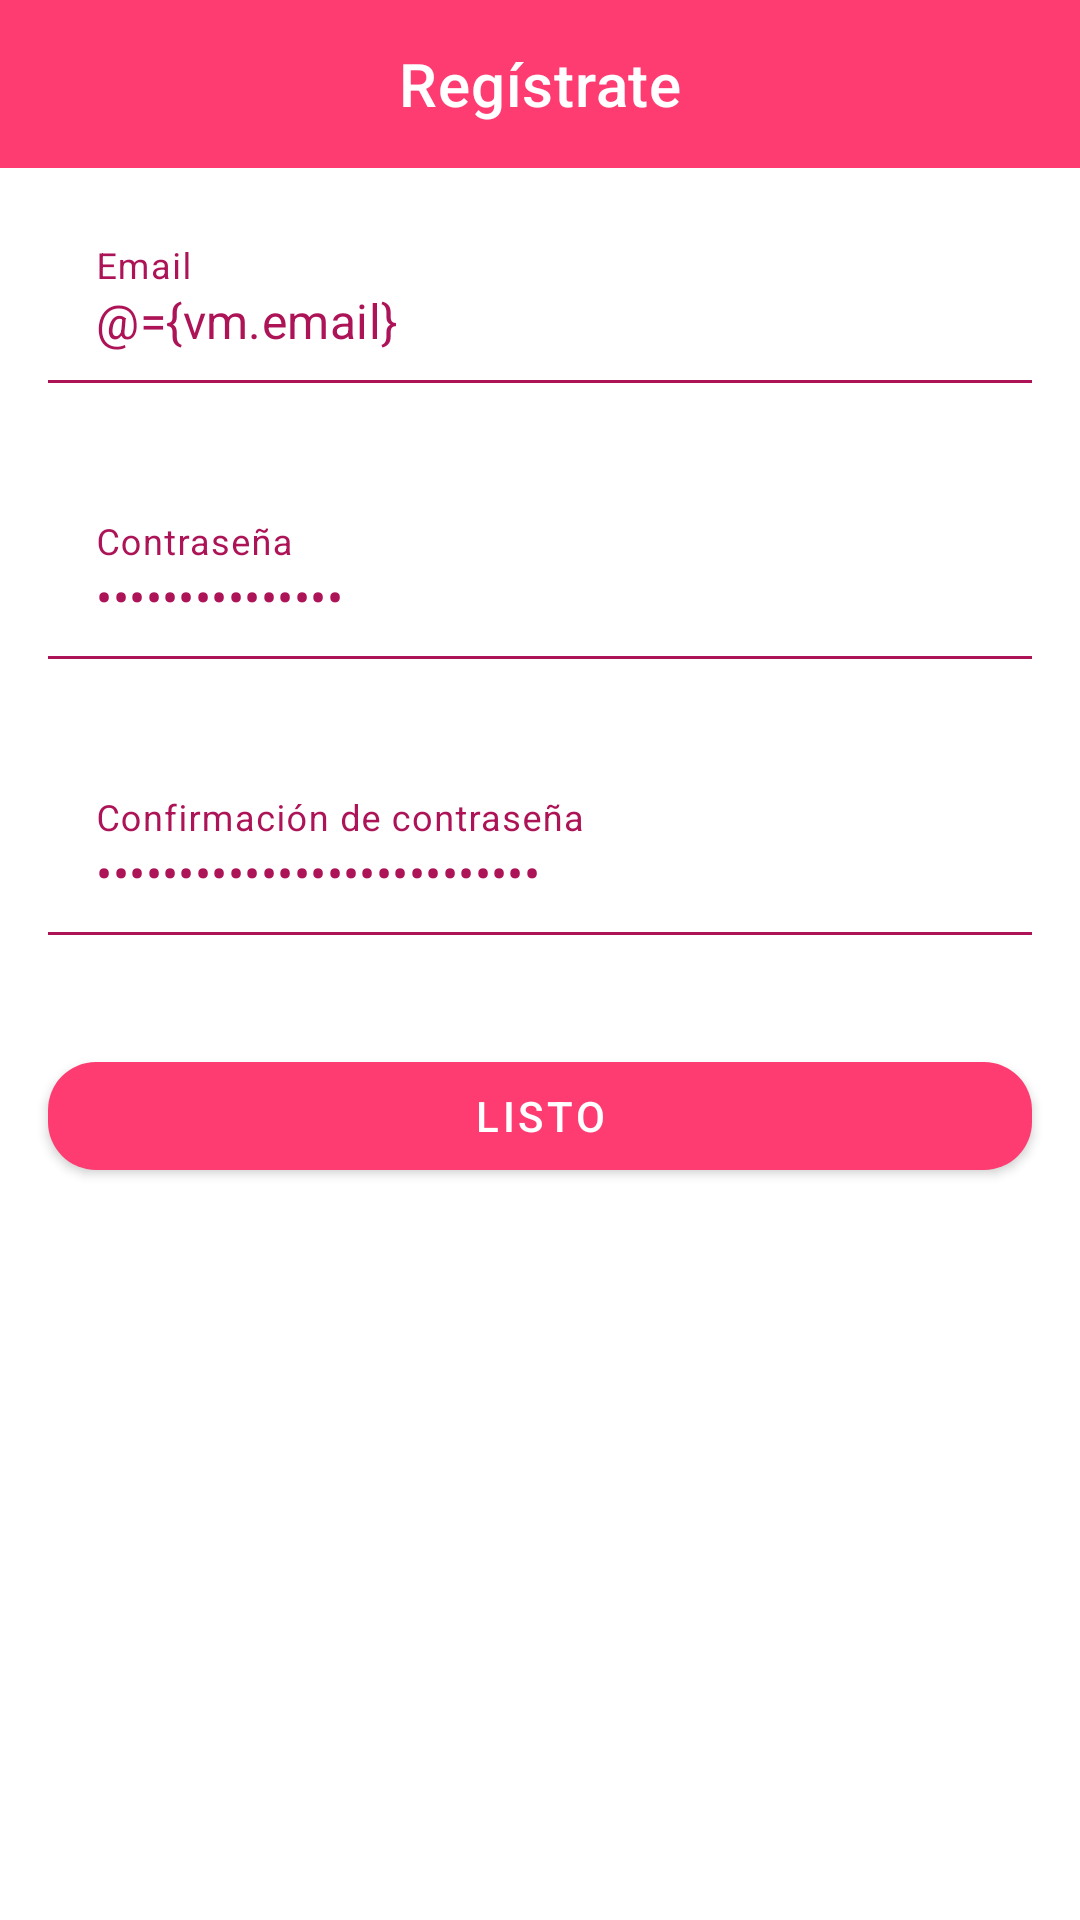

Produce the Android XML layout that renders to this screen, including the resource entries it uses.
<!-- AndroidManifest.xml: application theme Theme.DatingApp -->
<!-- res/layout/fragment_sign_up.xml -->
<?xml version="1.0" encoding="utf-8"?>
<layout
    xmlns:android="http://schemas.android.com/apk/res/android"
    xmlns:app="http://schemas.android.com/apk/res-auto"
    xmlns:tools="http://schemas.android.com/tools">

    <data>
        <variable
            name="vm"
            type="com.org.datingapp.features.auth.signup.SignUpFormViewModel" />
    </data>

    <androidx.constraintlayout.widget.ConstraintLayout
        android:layout_width="match_parent"
        android:layout_height="match_parent"
        tools:context=".features.auth.signup.SignUpFragment">



        <com.google.android.material.appbar.AppBarLayout
            android:id="@+id/toolbar"
            android:layout_width="0dp"
            android:layout_height="wrap_content"
            app:layout_constraintEnd_toEndOf="parent"
            app:layout_constraintStart_toStartOf="parent"
            app:layout_constraintTop_toTopOf="parent">

            <com.google.android.material.appbar.MaterialToolbar
                android:id="@+id/topAppBar"
                style="@style/Widget.MaterialComponents.Toolbar.Primary"
                android:layout_width="match_parent"
                android:layout_height="?attr/actionBarSize"
                app:title="@string/label_sign_up_register"
                app:titleCentered="true"
                app:navigationIcon="@drawable/ic_baseline_arrow_back_24"
                app:navigationIconTint="@color/white"
                />

        </com.google.android.material.appbar.AppBarLayout>

        <com.google.android.material.textfield.TextInputLayout
            android:id="@+id/email"
            style="@style/Widget.MaterialComponents.TextInputLayout.FilledBox"
            android:layout_width="0dp"
            android:layout_height="wrap_content"
            android:layout_marginStart="16dp"
            android:layout_marginTop="16dp"
            android:layout_marginEnd="16dp"
            android:hint="@string/prompt_sign_up_email_hint"
            app:errorEnabled="true"
            app:boxBackgroundColor="@color/white"
            app:boxStrokeColor="@color/colorPrimaryDark"
            android:textColorHint="@color/colorPrimaryDark"
            app:hintTextColor="@color/colorPrimaryDark"
            app:endIconMode="custom"
            app:layout_constraintEnd_toEndOf="parent"
            app:layout_constraintStart_toStartOf="parent"
            app:layout_constraintTop_toBottomOf="@id/toolbar">

            <com.google.android.material.textfield.TextInputEditText
                android:layout_width="match_parent"
                android:layout_height="wrap_content"
                android:singleLine="true"
                android:textColor="@color/colorPrimaryDark"
                android:text="@={vm.email}"
                />

        </com.google.android.material.textfield.TextInputLayout>


        <com.google.android.material.textfield.TextInputLayout
            android:id="@+id/password"
            style="@style/Widget.MaterialComponents.TextInputLayout.FilledBox"
            android:layout_width="0dp"
            android:layout_height="wrap_content"
            android:layout_marginStart="16dp"
            android:layout_marginTop="16dp"
            android:layout_marginEnd="16dp"
            android:hint="@string/prompt_sign_up_password_hint"
            app:errorEnabled="true"
            app:boxBackgroundColor="@color/white"
            app:boxStrokeColor="@color/colorPrimaryDark"
            android:textColorHint="@color/colorPrimaryDark"
            app:hintTextColor="@color/colorPrimaryDark"
            app:layout_constraintEnd_toEndOf="parent"
            app:layout_constraintStart_toStartOf="parent"
            app:layout_constraintTop_toBottomOf="@id/email"
            app:endIconMode="custom">

            <com.google.android.material.textfield.TextInputEditText
                android:layout_width="match_parent"
                android:layout_height="wrap_content"
                android:inputType="textPassword"
                android:singleLine="true"
                android:textColor="@color/colorPrimaryDark"
                android:text="@={vm.password}"
                />

        </com.google.android.material.textfield.TextInputLayout>


        <com.google.android.material.textfield.TextInputLayout
            android:id="@+id/confirmationPassword"
            style="@style/Widget.MaterialComponents.TextInputLayout.FilledBox"
            android:layout_width="0dp"
            android:layout_height="wrap_content"
            android:layout_marginStart="16dp"
            android:layout_marginTop="16dp"
            android:layout_marginEnd="16dp"
            android:hint="@string/prompt_sign_up_password_confirmation_hint"
            app:errorEnabled="true"
            app:boxBackgroundColor="@color/white"
            app:boxStrokeColor="@color/colorPrimaryDark"
            android:textColorHint="@color/colorPrimaryDark"
            app:hintTextColor="@color/colorPrimaryDark"
            app:layout_constraintEnd_toEndOf="parent"
            app:layout_constraintStart_toStartOf="parent"
            app:layout_constraintTop_toBottomOf="@id/password"
            app:endIconMode="custom">

            <com.google.android.material.textfield.TextInputEditText
                android:layout_width="match_parent"
                android:layout_height="wrap_content"
                android:inputType="textPassword"
                android:singleLine="true"
                android:textColor="@color/colorPrimaryDark"
                android:text="@={vm.passwordConfirmation}"
                />

        </com.google.android.material.textfield.TextInputLayout>


        <com.google.android.material.button.MaterialButton
            android:id="@+id/sign_up_button"
            android:layout_width="0dp"
            android:layout_height="wrap_content"
            android:layout_marginStart="16dp"
            android:layout_marginTop="16dp"
            android:layout_marginEnd="16dp"
            android:text="@string/action_done"
            app:cornerRadius="16dp"
            app:layout_constraintEnd_toEndOf="parent"
            app:layout_constraintStart_toStartOf="parent"
            app:layout_constraintTop_toBottomOf="@id/confirmationPassword" />



    </androidx.constraintlayout.widget.ConstraintLayout>

</layout>
<!-- resources referenced by this layout -->
<resources>
  <color name="colorPrimaryDark">@color/md_pink_800</color>
  <color name="white">#ffffff</color>
  <string name="action_done">Listo</string>
  <string name="label_sign_up_register">Regístrate</string>
  <string name="prompt_sign_up_email_hint">Email</string>
  <string name="prompt_sign_up_password_confirmation_hint">Confirmación de contraseña</string>
  <string name="prompt_sign_up_password_hint">Contraseña</string>
  <style name="Theme.DatingApp" parent="Theme.MaterialComponents.DayNight.NoActionBar">
          <item name="android:forceDarkAllowed" tools:targetApi="q">false</item>
          
          <item name="colorPrimary">@color/colorPrimary</item>
          <item name="colorPrimaryVariant">@color/colorAccent</item>
          <item name="colorOnPrimary">@color/white</item>
          
          <item name="colorSecondary">@color/md_orange_200</item>
          <item name="colorSecondaryVariant">@color/md_orange_700</item>
          <item name="colorOnSecondary">@color/black</item>
          
          <item name="android:statusBarColor">?attr/colorPrimaryVariant</item>
          
          <item name="actionModeBackground">@color/md_grey_300</item>
      </style>
  <color name="md_pink_800">#AD1457</color>
  <color name="colorPrimary">#FE3C72</color>
  <color name="colorAccent">@color/md_orange_A400</color>
  <color name="md_orange_200">#FFCC80</color>
  <color name="md_orange_700">#F57C00</color>
  <color name="md_grey_300">#E0E0E0</color>
  <color name="md_orange_A400">#FF9100</color>
  <!-- not gathered from this repository: default colours our renderer supplied (Android Studio template values) -->
  <color name="black">#FF000000</color>
</resources>
